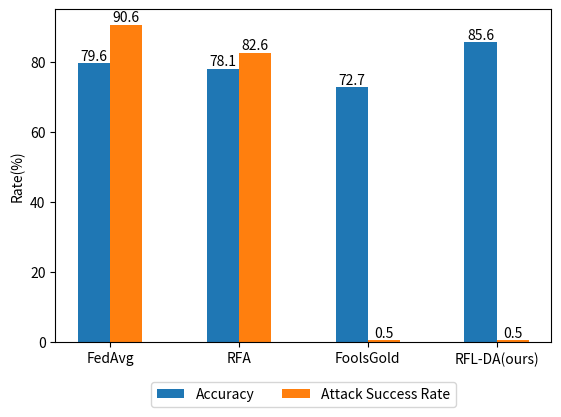

Here is the Python script that generated this plot: (Note: this script raises an exception after producing the figure.)
import matplotlib
import matplotlib.pyplot as plt
import numpy as np

if __name__ == "__main__":
    # plt.figure(figsize=(13, 4))
    seed = 10
    alpha = 0.05
    plt.figure()
    ax = plt.subplot(111)
    # 构造x轴刻度标签、数据
    labels = ['FedAvg', 'RFA', 'FoolsGold', 'RFL-DA(ours)']
    # 10 0.05
    acc = [79.6, 78.1, 72.7, 85.6]
    asr = [90.6, 82.6, 0.5, 0.5]

    # 30 0.5
    # acc = [92.5, 91.9, 95.1, 94.9]
    # asr = [29.9, 35.5, 1.56, 3.4]

    # 60 1
    # acc = [93.5, 94.7, 84.9, 94.4]
    # asr = [18.7, 6.7, 2.1, 5.4]

    # 20 10
    # acc = [95.4, 95.8, 95.9, 95.8]
    # asr = [8.1, 4.0, 1.2, 1.1]

    # third = [21, 31, 37, 21, 28]
    # fourth = [26, 31, 35, 27, 21]

    # 两组数据
    # plt.subplot(131)
    x = np.arange(len(labels))  # x轴刻度标签位置
    width = 0.25  # 柱子的宽度
    # 计算每个柱子在x轴上的位置，保证x轴刻度标签居中
    # x - width/2，x + width/2即每组数据在x轴上的位置
    plot1 = ax.bar(x - width / 2, acc, width, label='Accuracy')
    plot2 = ax.bar(x + width / 2, asr, width, label='Attack Success Rate')

    for value in plot1:
        height = value.get_height()
        ax.text(value.get_x() + value.get_width() / 2.,
                1.002 * height, '%.1f' % height, ha='center', va='bottom')
    for value in plot2:
        height = value.get_height()
        ax.text(value.get_x() + value.get_width() / 2.,
                1.002 * height, '%.1f' % height, ha='center', va='bottom')

    ax.set_ylabel("Rate(%)")
    # ax.ylabel('Rate(%)')
    # plt.title('2 datasets')
    # x轴刻度标签位置不进行计算
    ax.set_xticks(x)
    ax.set_xticklabels(labels)

    box = ax.get_position()
    ax.set_position([box.x0, box.y0 + box.height * 0.1,
                     box.width, box.height * 0.9])
    ax.legend(loc='upper center', bbox_to_anchor=(0.5, -0.1),
              fancybox=True, shadow=False, ncol=5)
    plt.savefig(f"../imgs/dp_seed{seed}_alpha{alpha}.svg")
    # plt.legend(frameon=False)
    # 三组数据
    # plt.subplot(132)
    # x = np.arange(len(labels))  # x轴刻度标签位置
    # width = 0.25  # 柱子的宽度
    # 计算每个柱子在x轴上的位置，保证x轴刻度标签居中
    # x - width，x， x + width即每组数据在x轴上的位置
    # plt.bar(x - width, first, width, label='1')
    # plt.bar(x, second, width, label='2')
    # plt.bar(x + width, third, width, label='3')
    # plt.ylabel('Scores')
    # plt.title('3 datasets')
    # x轴刻度标签位置不进行计算
    # plt.xticks(x, labels=labels)
    # plt.legend()
    # # 四组数据
    # plt.subplot(133)
    # x = np.arange(len(labels))  # x轴刻度标签位置
    # width = 0.2  # 柱子的宽度
    # # 计算每个柱子在x轴上的位置，保证x轴刻度标签居中
    # plt.bar(x - 1.5 * width, first, width, label='1')
    # plt.bar(x - 0.5 * width, second, width, label='2')
    # plt.bar(x + 0.5 * width, third, width, label='3')
    # plt.bar(x + 1.5 * width, fourth, width, label='4')
    # plt.ylabel('Scores')
    # plt.title('4 datasets')
    # # x轴刻度标签位置不进行计算
    # plt.xticks(x, labels=labels)
    # plt.legend()

    # plt.show()
